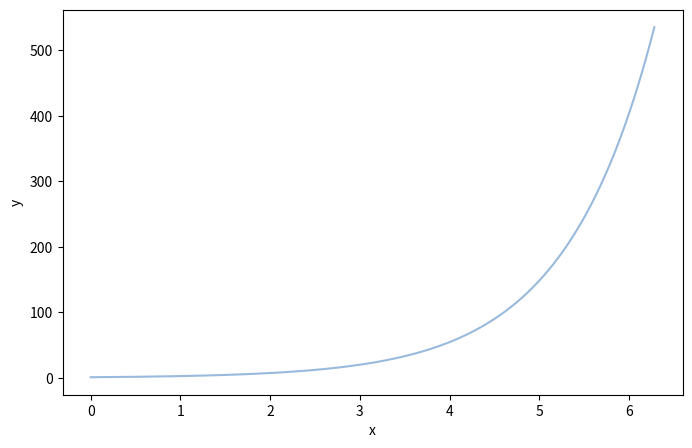

This chart was generated by the following Python code:

#here is some code to rune in python that will run cos x form 0 to 2Pi

#here is some code to rune in python that will run cos x form 0 to 2Pi

import numpy as np
import matplotlib.pyplot as plt

x = np.linspace(0, 2*np.pi,1000)
y = np.exp(x)

f,ax = plt.subplots(figsize = (8,5))
ax.plot(x,y, c = '#99badd')
ax.set_xlabel('x')
ax.set_ylabel('y')



